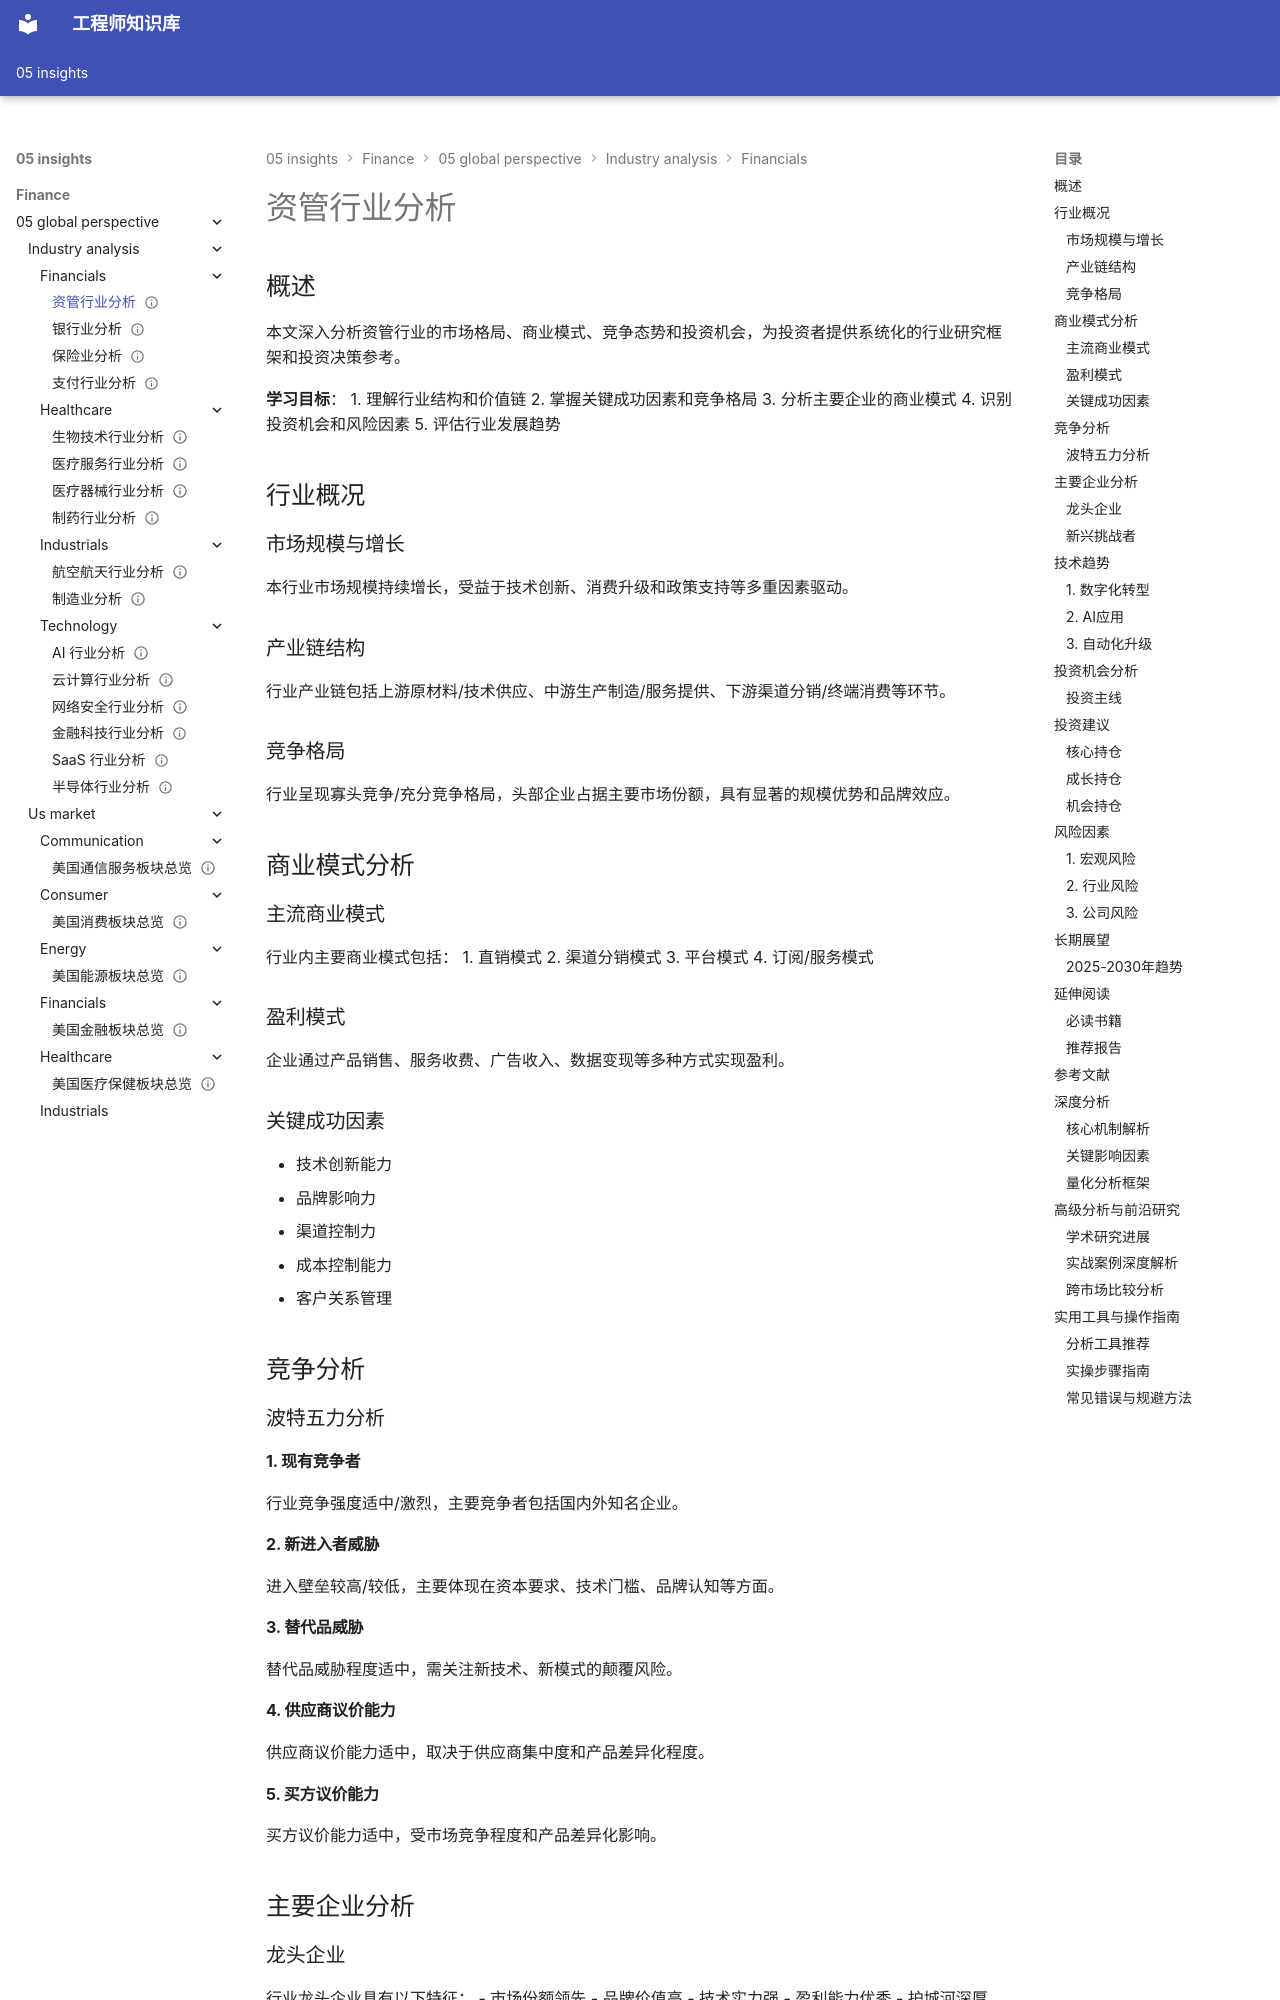

repository: Vuiora/knowledge-os · page: 05-insights/finance/05-global-perspective/industry-analysis/financials/asset-management/index.html · generator: mkdocs

---
title: 资管行业分析
description: 资产管理行业深度分析，涵盖业务模式、费率趋势和投资机会
slug: 资管行业分析
domain: 金融洞察
module: 全球投资视角
content_type: article
skill_level: intermediate
tags:
- 保险业
- 投资机会
- 行业分析
- 金融行业
- 银行业
prerequisites:
- industry-analysis-framework
- company-analysis
related_contents:
- overview
- investment-system
estimated_time: 45
difficulty_score: 3
author: 金融知识体系
created_at: '2024-01-01'
updated_at: '2024-01-01'
version: '1.0'
language: zh-CN
status: published
is_featured: false
---

# 资管行业分析

## 概述

本文深入分析资管行业的市场格局、商业模式、竞争态势和投资机会，为投资者提供系统化的行业研究框架和投资决策参考。

**学习目标**：
1. 理解行业结构和价值链
2. 掌握关键成功因素和竞争格局
3. 分析主要企业的商业模式
4. 识别投资机会和风险因素
5. 评估行业发展趋势

## 行业概况

### 市场规模与增长

本行业市场规模持续增长，受益于技术创新、消费升级和政策支持等多重因素驱动。

### 产业链结构

行业产业链包括上游原材料/技术供应、中游生产制造/服务提供、下游渠道分销/终端消费等环节。

### 竞争格局

行业呈现寡头竞争/充分竞争格局，头部企业占据主要市场份额，具有显著的规模优势和品牌效应。

## 商业模式分析

### 主流商业模式

行业内主要商业模式包括：
1. 直销模式
2. 渠道分销模式
3. 平台模式
4. 订阅/服务模式

### 盈利模式

企业通过产品销售、服务收费、广告收入、数据变现等多种方式实现盈利。

### 关键成功因素

- 技术创新能力
- 品牌影响力
- 渠道控制力
- 成本控制能力
- 客户关系管理

## 竞争分析

### 波特五力分析

#### 1. 现有竞争者
行业竞争强度适中/激烈，主要竞争者包括国内外知名企业。

#### 2. 新进入者威胁
进入壁垒较高/较低，主要体现在资本要求、技术门槛、品牌认知等方面。

#### 3. 替代品威胁
替代品威胁程度适中，需关注新技术、新模式的颠覆风险。

#### 4. 供应商议价能力
供应商议价能力适中，取决于供应商集中度和产品差异化程度。

#### 5. 买方议价能力
买方议价能力适中，受市场竞争程度和产品差异化影响。

## 主要企业分析
